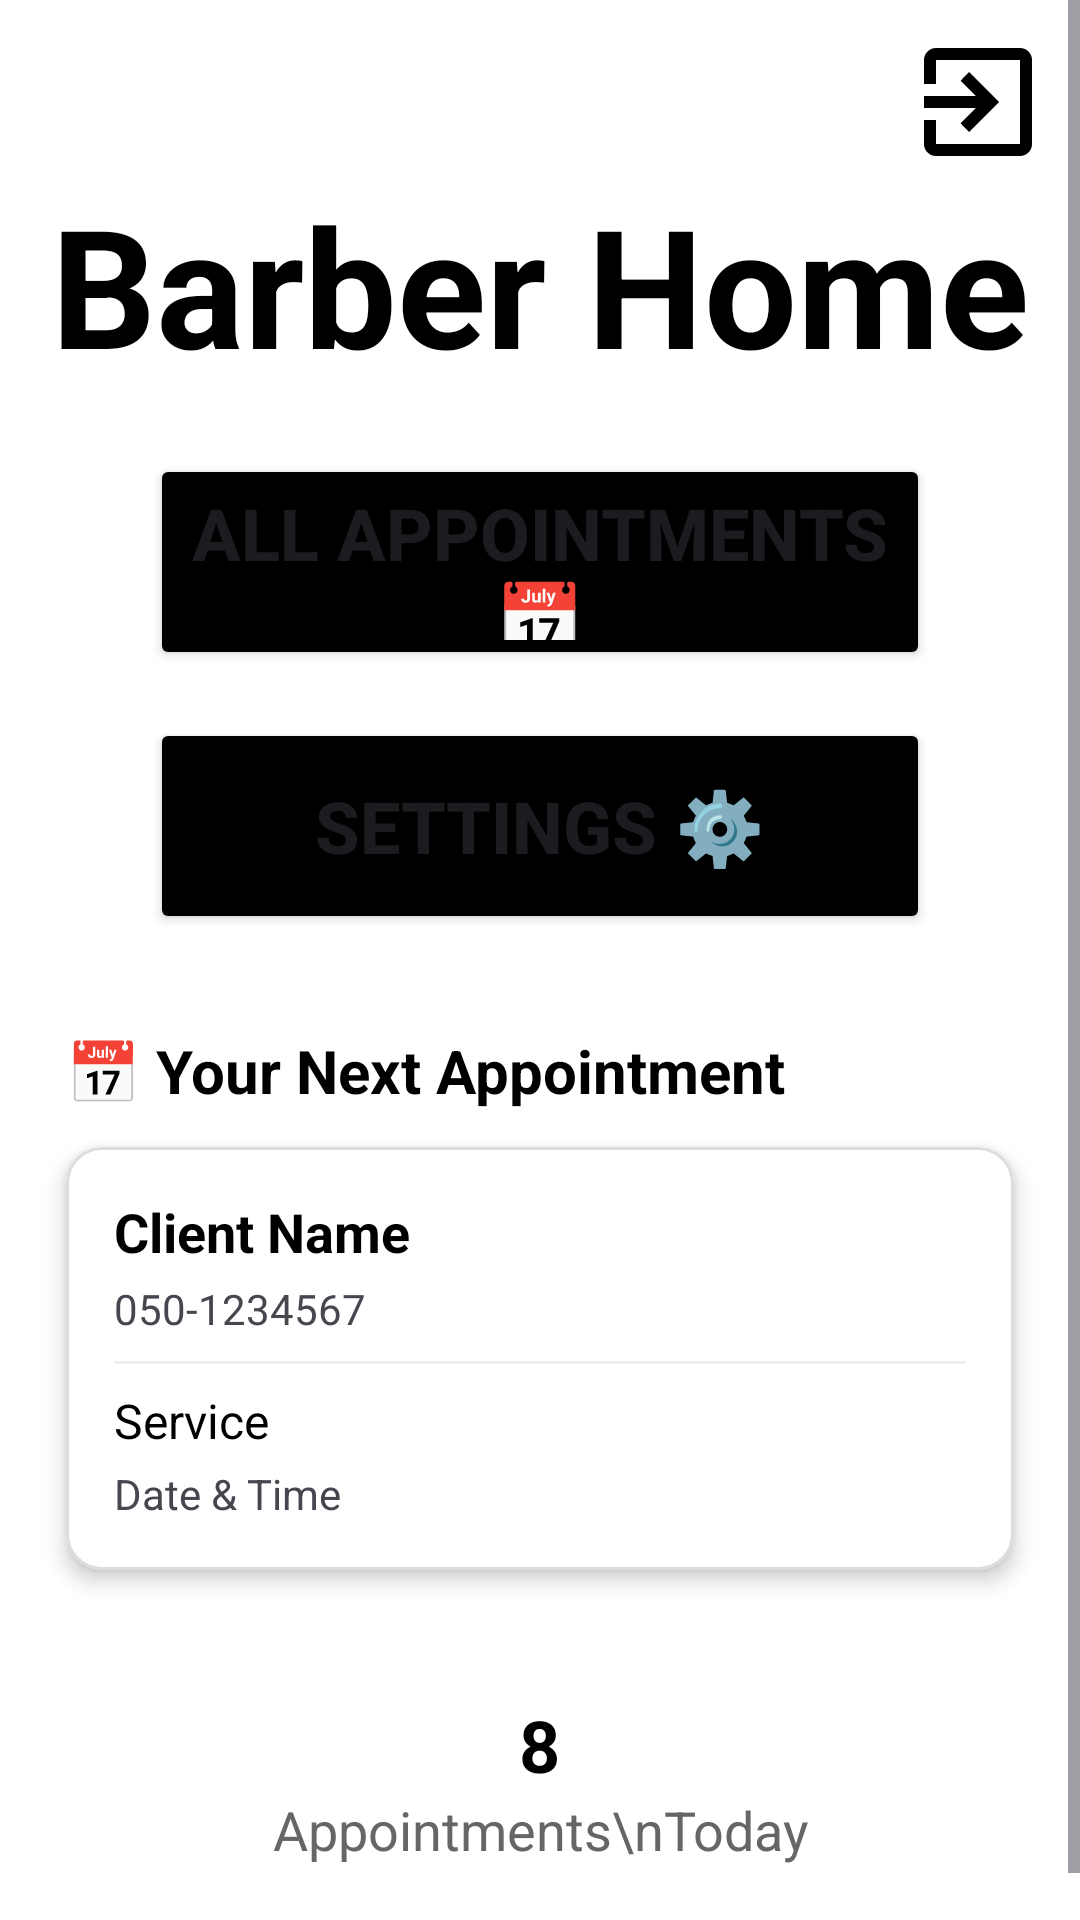

Here is an Android app screen rendered from its layout file. Give the layout XML and the strings, colors and styles it references.
<!-- AndroidManifest.xml: application theme Theme.BarberAppointmentApp -->
<!-- res/layout/fragment_barber_home.xml -->
<?xml version="1.0" encoding="utf-8"?>
<ScrollView xmlns:android="http://schemas.android.com/apk/res/android"
    xmlns:tools="http://schemas.android.com/tools"
    xmlns:app="http://schemas.android.com/apk/res-auto"
    android:layout_width="match_parent"
    android:layout_height="match_parent"
    android:fillViewport="true"
    android:background="@color/white"
    >

    <LinearLayout
        android:id="@+id/barberHomeLayout"
        android:layout_width="match_parent"
        android:layout_height="wrap_content"
        android:orientation="vertical"
        android:padding="10dp"
        tools:context=".ui.barber.BarberHomeFragment">

        <ImageButton
            android:id="@+id/btn_barber_sign_out"
            android:layout_width="48dp"
            android:layout_height="48dp"
            android:layout_gravity="end"
            android:background="?attr/selectableItemBackgroundBorderless"
            android:contentDescription="@string/client_home_signout_btn"
            android:src="@drawable/icon_logout" />

        <TextView
            android:id="@+id/textView3"
            android:layout_width="match_parent"
            android:layout_height="wrap_content"
            android:text="@string/barber_home_title"
            android:textSize="55sp"
            android:textStyle="bold"
            android:textColor="@color/black"
            android:gravity="center_horizontal"
            android:layout_marginBottom="20dp"/>

        <Button
            android:id="@+id/btn_barber_view_appointments"
            android:layout_width="match_parent"
            android:layout_height="72dp"
            android:text="@string/barber_home_appointments_btn"
            android:textSize="24sp"
            android:textStyle="bold"
            android:layout_marginHorizontal="40dp"
            android:layout_marginBottom="16dp"
            app:cornerRadius="28dp"
            app:backgroundTint="@color/black" />

        <Button
            android:id="@+id/btn_barber_home_tosettings"
            android:layout_width="match_parent"
            android:layout_height="72dp"
            android:text="@string/barber_home_to_settings"
            android:textSize="24sp"
            android:textStyle="bold"
            android:layout_marginHorizontal="40dp"
            android:layout_marginBottom="32dp"
            app:cornerRadius="28dp"
            app:backgroundTint="@color/black" />

        <TextView
            android:layout_width="wrap_content"
            android:layout_height="wrap_content"
            android:text="📅 Your Next Appointment"
            android:textColor="@color/black"
            android:textStyle="bold"
            android:textSize="20sp"
            android:layout_marginStart="12dp" />

        <com.google.android.material.card.MaterialCardView
            android:id="@+id/cvNextAppointmentBarber"
            android:layout_width="match_parent"
            android:layout_height="wrap_content"
            android:layout_margin="12dp"
            app:cardCornerRadius="12dp"
            app:cardElevation="4dp"
            app:strokeWidth="1dp"
            app:strokeColor="#DDDDDD"
            app:cardBackgroundColor="@android:color/white" >

            <LinearLayout
                android:layout_width="match_parent"
                android:layout_height="wrap_content"
                android:orientation="vertical"
                android:padding="16dp">

                <TextView
                    android:id="@+id/tvClientName"
                    android:layout_width="match_parent"
                    android:layout_height="wrap_content"
                    android:text="@string/placeholder_client_name"
                    android:textSize="18sp"
                    android:textColor="@color/black"
                    android:textStyle="bold" />

                <TextView
                    android:id="@+id/tvClientPhone"
                    android:layout_width="match_parent"
                    android:layout_height="wrap_content"
                    android:layout_marginTop="4dp"
                    android:text="@string/placeholder_phone"
                    android:textSize="14sp" />

                <View
                    android:layout_width="match_parent"
                    android:layout_height="1dp"
                    android:background="#EEEEEE"
                    android:layout_marginVertical="8dp" />

                <TextView
                    android:id="@+id/tvServiceName"
                    android:layout_width="match_parent"
                    android:layout_height="wrap_content"
                    android:text="@string/placeholder_service"
                    android:textColor="@color/black"
                    android:textSize="16sp" />

                <TextView
                    android:id="@+id/tvDateTime"
                    android:layout_width="match_parent"
                    android:layout_height="wrap_content"
                    android:layout_marginTop="4dp"
                    android:text="@string/placeholder_datetime"
                    android:textSize="14sp" />

            </LinearLayout>
        </com.google.android.material.card.MaterialCardView>

        <LinearLayout
            android:layout_width="match_parent"
            android:layout_height="wrap_content"
            android:orientation="horizontal"
            android:layout_marginBottom="24dp"
            android:weightSum="3"
            android:layout_marginTop="30dp" >

            <LinearLayout
                android:layout_width="match_parent"
                android:layout_height="wrap_content"
                android:layout_weight="1"
                android:orientation="vertical"
                android:gravity="center">

                <TextView
                    android:id="@+id/tvAppointmentsToday"
                    android:layout_width="wrap_content"
                    android:layout_height="wrap_content"
                    android:text="8"
                    android:textSize="24sp"
                    android:textStyle="bold"
                    android:textColor="@color/black" />

                <TextView
                    android:layout_width="wrap_content"
                    android:layout_height="wrap_content"
                    android:text="Appointments\nToday"
                    android:gravity="center_horizontal"
                    android:textSize="18sp"
                    android:textColor="#666666" />
            </LinearLayout>

        </LinearLayout>
        <ProgressBar
            android:id="@+id/barberHomeProgress"
            android:layout_width="wrap_content"
            android:layout_height="wrap_content"
            android:layout_gravity="center_horizontal"
            android:layout_marginTop="16dp"
            android:layout_marginBottom="16dp"
            android:visibility="gone" />
    </LinearLayout>
</ScrollView>
<!-- resources referenced by this layout -->
<resources>
  <!-- drawable icon_logout (drawable) -->
  <vector xmlns:android="http://schemas.android.com/apk/res/android" android:autoMirrored="true" android:height="48dp" android:tint="#000000" android:viewportHeight="960" android:viewportWidth="960" android:width="48dp">
        
      <path android:fillColor="@android:color/white" android:pathData="M200,840Q167,840 143.5,816.5Q120,793 120,760L120,600L200,600L200,760Q200,760 200,760Q200,760 200,760L760,760Q760,760 760,760Q760,760 760,760L760,200Q760,200 760,200Q760,200 760,200L200,200Q200,200 200,200Q200,200 200,200L200,360L120,360L120,200Q120,167 143.5,143.5Q167,120 200,120L760,120Q793,120 816.5,143.5Q840,167 840,200L840,760Q840,793 816.5,816.5Q793,840 760,840L200,840ZM420,680L364,622L466,520L120,520L120,440L466,440L364,338L420,280L620,480L420,680Z"/>
      
  </vector>
  <string name="barber_home_appointments_btn">All Appointments 📅</string>
  <string name="barber_home_title">Barber Home</string>
  <string name="barber_home_to_settings">Settings ⚙️</string>
  <string name="client_home_signout_btn">Sign Out</string>
  <string name="placeholder_client_name">Client Name</string>
  <string name="placeholder_datetime">Date &amp; Time</string>
  <string name="placeholder_phone">050-1234567</string>
  <string name="placeholder_service">Service</string>
  <style name="Theme.BarberAppointmentApp" parent="Base.Theme.BarberAppointmentApp" />
  <style name="Base.Theme.BarberAppointmentApp" parent="Theme.Material3.DayNight.NoActionBar">
          
          
      </style>
  <!-- not gathered from this repository: default colours our renderer supplied (Android Studio template values) -->
  <color name="black">#FF000000</color>
  <color name="white">#FFFFFFFF</color>
</resources>
